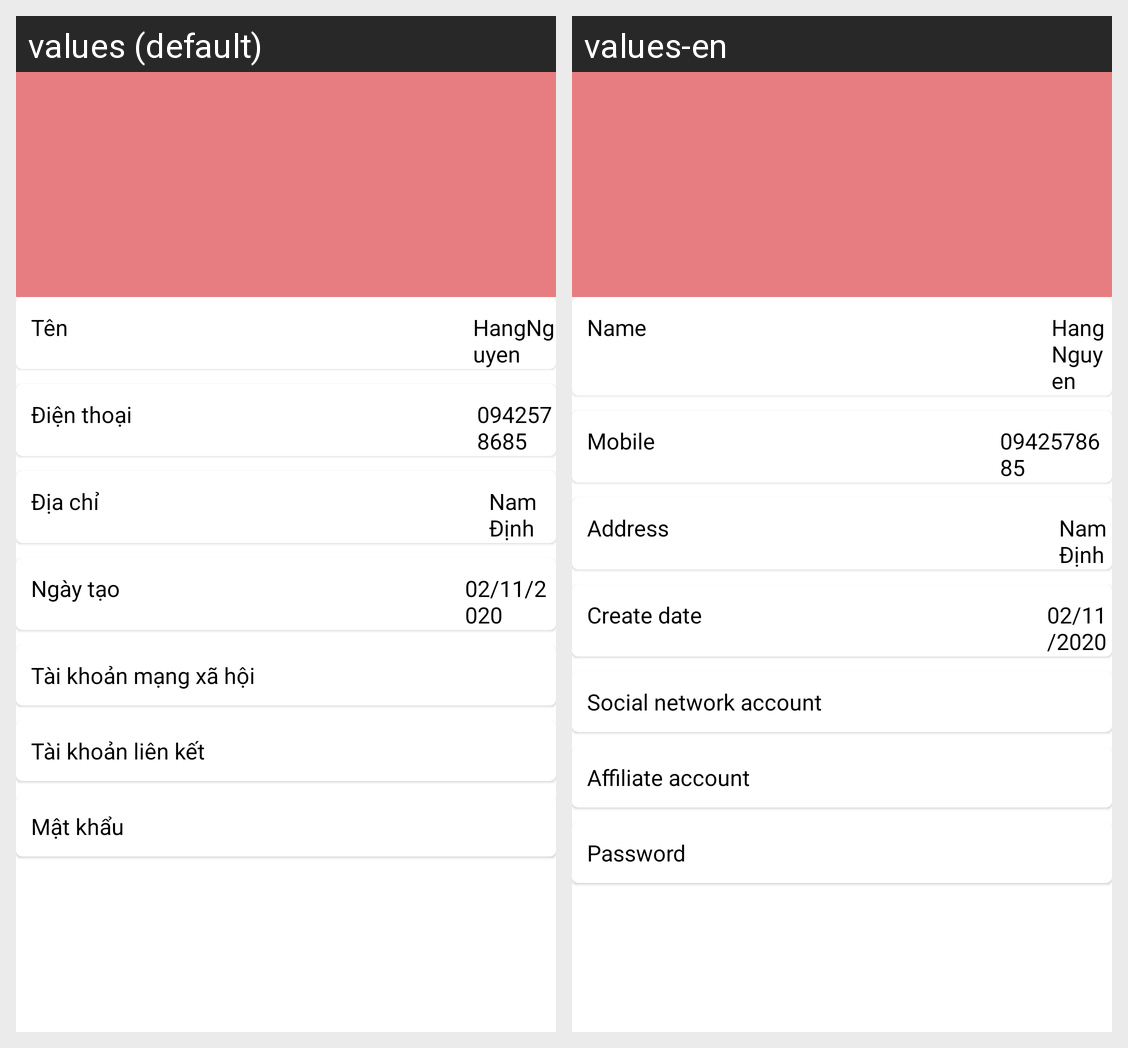

The same Android screen rendered under two of its app's locales, left to right. List the strings drawn on it with the default value and each locale's translation.
Android screen res/layout/activity_setting.xml rendered under 2 locales, left to right: values (default), values-en. Device: Nexus 5 (rendered at 1080×1920; each locale shown at half size, 540×960, under a caption strip naming it); theme Theme.SHOPEE.
Strings drawn on this screen, with the default value and each locale's value (text and hints the layout hard-codes, and strings that could not be matched under every locale, appear in the picture but are not listed):

name
  values: Tên
  values-en: Name

phone
  values: Điện thoại
  values-en: Mobile

address
  values: Địa chỉ
  values-en: Address

createDate
  values: Ngày tạo
  values-en: Create date

networkAccount
  values: Tài khoản mạng xã hội
  values-en: Social network account

networkLienKet
  values: Tài khoản liên kết
  values-en: Affiliate account

password
  values: Mật khẩu
  values-en: Password
